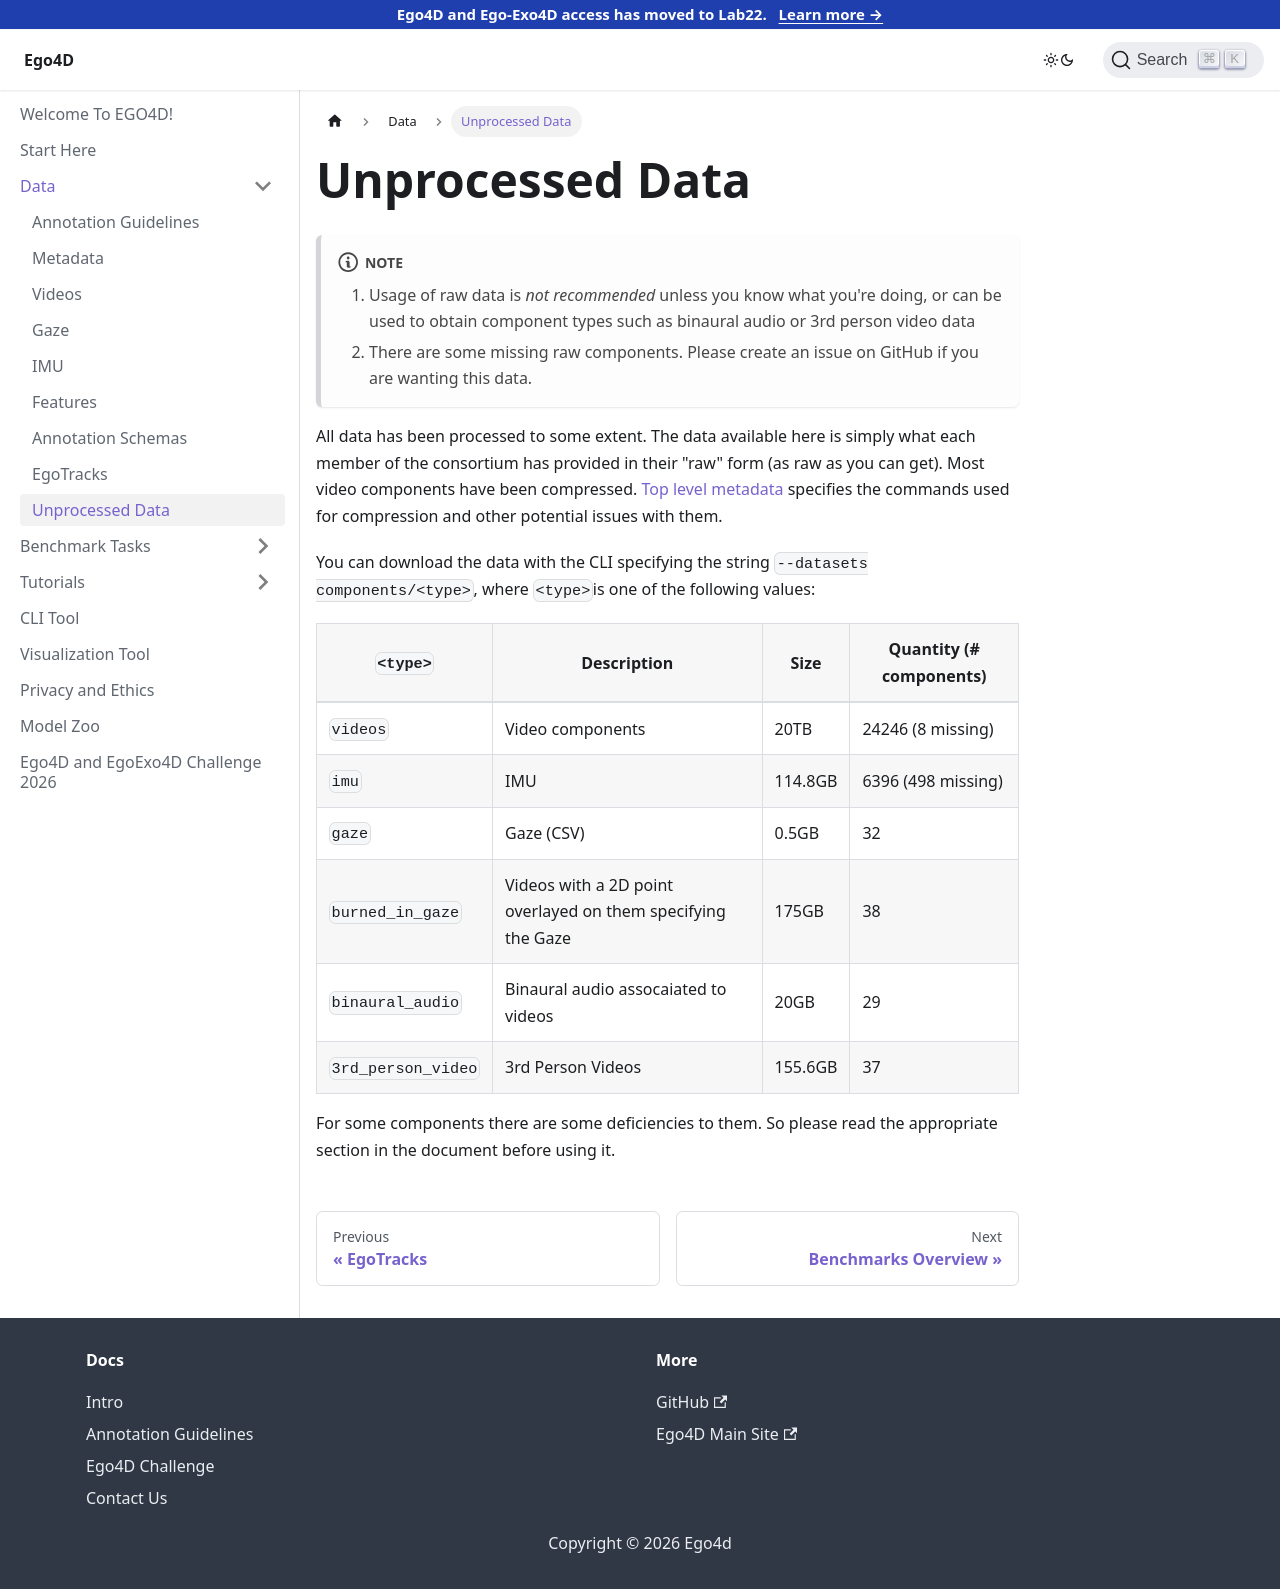

repository: EGO4D/docs · page: data/unprocessed_data/index.html · generator: docusaurus

---
sidebar_position: 11
---

# Unprocessed Data

:::note
1. Usage of raw data is *not recommended* unless you know what you're
doing, or can be used to obtain component types such as binaural audio
or 3rd person video data
2. There are some missing raw components. Please create an issue on GitHub if you are wanting this data.
:::

All data has been processed to some extent. The data available here is
simply what each member of the consortium has provided in their "raw"
form (as raw as you can get). Most video components have been
compressed. [Top level metadata](./metadata.md) specifies the commands
used for compression and other potential issues with them.

You can download the data with the CLI specifying the string
`--datasets components/<type>`, where `<type>`is one of the following values:


| `<type>`           | Description                                                  | Size    | Quantity (# components) |
|--------------------|--------------------------------------------------------------|---------|-------------------------|
| `videos`           | Video components                                             | 20TB    | 24246 (8 missing)       |
| `imu`              | IMU                                                          | 114.8GB | 6396 (498 missing)      |
| `gaze`             | Gaze (CSV)                                                   | 0.5GB   | 32                      |
| `burned_in_gaze`   | Videos with a 2D point overlayed on them specifying the Gaze | 175GB   | 38                      |
| `binaural_audio`   | Binaural audio assocaiated to videos                         | 20GB    | 29                      |
| `3rd_person_video` | 3rd Person Videos                                            | 155.6GB | 37                      |

For some components there are some deficiencies to them. So please
read the appropriate section in the document before using it.
